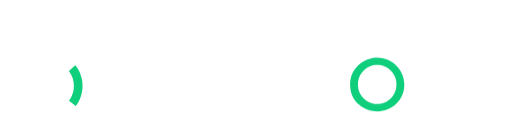
t = 0.00 s
t = 0.67 s: frame unchanged from t = 0.00 s, image omitted
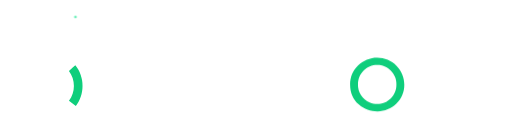
t = 1.33 s
t = 2.00 s: frame unchanged from t = 0.00 s, image omitted
t = 2.67 s: frame unchanged from t = 0.00 s, image omitted
t = 3.33 s: frame unchanged from t = 1.33 s, image omitted

The animated SVG that drew these frames (rendered in a browser with its animation timeline set to each time). Animation: 5 CSS @keyframes rules; one cycle of 4.00 s, repeats indefinitely.

<svg xmlns="http://www.w3.org/2000/svg" width="407.5" height="106.99" viewBox="0 0 407.5 106.99"><defs><mask id="b"><path fill="#fff" fill-rule="evenodd" d="M-1.05,105.88L408.95,105.88L408.95,11.65L-1.05,11.65L-1.05,105.88Z"/></mask><mask id="b-2"><path fill="#fff" fill-rule="evenodd" d="M-1.05,105.88L408.95,105.88L408.95,11.65L-1.05,11.65L-1.05,105.88Z"/></mask><mask id="b-3"><path fill="#fff" fill-rule="evenodd" d="M-1.05,105.88L408.95,105.88L408.95,11.65L-1.05,11.65L-1.05,105.88Z"/></mask><mask id="e"><path fill="#fff" fill-rule="evenodd" d="M-2.5,105.88L407.5,105.88L407.5,11.65L-2.5,11.65L-2.5,105.88Z"/></mask><mask id="e-2"><path fill="#fff" fill-rule="evenodd" d="M-2.5,105.88L407.5,105.88L407.5,11.65L-2.5,11.65L-2.5,105.88Z"/></mask><mask id="e-3"><path fill="#fff" fill-rule="evenodd" d="M-2.5,105.88L407.5,105.88L407.5,11.65L-2.5,11.65L-2.5,105.88Z"/></mask></defs><style>@keyframes a0_o{0%,80%{opacity:0}90%{opacity:1}}@keyframes a1_o{0%,60%,80%{opacity:0}70%{opacity:1}}@keyframes a2_o{0%,40%,60%{opacity:0}50%{opacity:1}}@keyframes a4_t{0%{transform:translate(300.49601px,67.46254px);animation-timing-function:cubic-bezier(.42,0,.58,1)}15%{transform:translate(300.49601px,33.62px);animation-timing-function:cubic-bezier(.42,0,1,1)}30%{transform:translate(300.49601px,67.46254px)}}@keyframes a3_t{0%,30%{transform:scale(1,1) translate(-300.49601px,-61.624864px)}15%{transform:scale(.005637,1) translate(-300.49601px,-61.624864px)}}</style><path fill="#fff" fill-rule="evenodd" d="M57.21,54.16L68.05,43.94L65.55,41.44C63.843,39.7254,61.9768,38.177,59.9765,36.8159C57.9762,35.4547,55.851,34.2869,53.6296,33.3283C51.4081,32.3696,49.1005,31.6245,46.738,31.1029C44.3754,30.5814,41.9686,30.2857,39.55,30.22L39.55,24.9C39.4729,24.2914,39.1764,23.7318,38.7161,23.3262C38.2559,22.9206,37.6635,22.6969,37.05,22.6969C36.4365,22.6969,35.8441,22.9206,35.3839,23.3262C34.9236,23.7318,34.6271,24.2914,34.55,24.9L34.55,30.39C33.9679,30.4504,33.3872,30.5241,32.8084,30.6112C32.2296,30.6982,31.6529,30.7985,31.0788,30.912C30.5046,31.0255,29.9331,31.1522,29.3648,31.2919C28.7964,31.4316,28.2313,31.5844,27.67,31.75L27.67,24.9C27.5929,24.2914,27.2964,23.7318,26.8361,23.3262C26.3759,22.9206,25.7835,22.6969,25.17,22.6969C24.5565,22.6969,23.9641,22.9206,23.5039,23.3262C23.0436,23.7318,22.7471,24.2914,22.67,24.9L22.67,33.62C14.71,37.1986,8.20733,43.3833,4.23449,51.1541C0.261647,58.9249,-0.944114,67.8176,0.816065,76.3657C2.57624,84.9138,7.19724,92.6068,13.9169,98.1758C20.6366,103.745,29.0537,106.857,37.78,107L67.64,107L67.64,90.47L47.5,75.31C48.1815,74.4033,48.7215,73.3986,49.1017,72.33C49.4819,71.2614,49.6979,70.1414,49.7423,69.0081C49.7867,67.8747,49.6591,66.7412,49.3636,65.6462C49.0682,64.5511,48.6084,63.5072,48,62.55ZM60.78,93.9L60.78,100.13L38.38,100.13C31.4443,100.13,24.7021,97.8425,19.1985,93.6219C13.6948,89.4012,9.73689,83.4831,7.93812,76.7847C6.13934,70.0863,6.60013,62.9816,9.24909,56.5716C11.898,50.1617,16.5872,44.8044,22.59,41.33L22.59,51.66C22.499,52.3778,22.721,53.1001,23.1994,53.643C23.6778,54.1858,24.3664,54.4969,25.09,54.4969C25.8136,54.4969,26.5022,54.1858,26.9806,53.643C27.459,53.1001,27.681,52.3778,27.59,51.66L27.59,39C30.1126,38.0789,32.7424,37.4838,35.4158,37.229C38.0891,36.9743,40.7841,37.062,43.4352,37.49C46.0863,37.9181,48.6719,38.683,51.1292,39.7661C53.5866,40.8493,55.8955,42.2418,58,43.91L42.66,58.11C42.3231,57.9716,41.9797,57.8497,41.6309,57.7448C41.2821,57.6399,40.9284,57.552,40.5711,57.4816C40.2138,57.4111,39.8532,57.3581,39.4907,57.3228C39.1282,57.2875,38.7642,57.2699,38.4,57.27C35.3381,57.179,32.3698,58.3317,30.1718,60.4654C27.9738,62.599,26.7334,65.5317,26.7334,68.595C26.7334,71.6583,27.9738,74.591,30.1718,76.7246C32.3698,78.8583,35.3381,80.011,38.4,79.92C38.6703,79.919,38.9405,79.9085,39.2101,79.8888C39.4796,79.869,39.7485,79.8398,40.016,79.8013C40.2836,79.7629,40.5497,79.7151,40.8139,79.6582C41.0782,79.6013,41.3404,79.5351,41.6,79.46ZM42.86,68.6C42.856,70.403,41.7668,72.0262,40.0999,72.7134C38.4329,73.4005,36.5163,73.0165,35.2428,71.7402C33.9693,70.4638,33.5896,68.5463,34.2805,66.8809C34.9714,65.2156,36.597,64.13,38.4,64.13C38.9865,64.13,39.5673,64.2457,40.1091,64.4705C40.6508,64.6952,41.143,65.0246,41.5572,65.4398C41.9715,65.855,42.2998,66.3479,42.5234,66.8902C42.7469,67.4324,42.8613,68.0135,42.86,68.6Z"/><path fill="#0fce7c" fill-rule="evenodd" d="M65.24,68.6C65.2431,70.0352,65.13,71.4683,64.902,72.8853C64.674,74.3024,64.3318,75.6986,63.8787,77.0604C63.4256,78.4223,62.8631,79.7452,62.1968,81.0164C61.5304,82.2875,60.7623,83.5027,59.9,84.65L54.41,80.51C55.6838,78.7994,56.675,76.8956,57.346,74.8712C58.0169,72.8467,58.3589,70.7278,58.3589,68.595C58.3589,66.4622,58.0169,64.3433,57.346,62.3188C56.675,60.2944,55.6838,58.3906,54.41,56.68L57.19,54.16L59.5,52C60.4272,53.1699,61.254,54.4158,61.9716,55.7247C62.6893,57.0336,63.2952,58.4006,63.7831,59.8114C64.2709,61.2221,64.6388,62.6715,64.8829,64.1441C65.127,65.6167,65.2465,67.1073,65.24,68.6Z"/><g id="particles"><path style="animation:2s linear infinite both a0_o" fill="#25e899" fill-rule="evenodd" d="M75.58,26.79L72.83,29.54L70.08,26.79L72.83,24.04L75.58,26.79Z" opacity="0" transform="translate(66.915,14.77) translate(-8.665,-14.77) translate(-58.25,5.84678e-05)"/><path style="animation:2s linear infinite both a1_o" fill="#25e899" fill-rule="evenodd" d="M60.88,13.53L59.57,14.85L58.25,13.53L59.57,12.21L60.88,13.53Z" opacity="0" transform="translate(66.915,14.77) translate(-8.665,-14.77) translate(-58.25,5.84678e-05)"/><path style="animation:2s linear infinite both a2_o" fill="#25e899" fill-rule="evenodd" d="M74.54,2C74.54,1.19108,74.0527,0.461803,73.3054,0.152241C72.558,-0.157321,71.6978,0.0137904,71.1258,0.585786C70.5538,1.15778,70.3827,2.01802,70.6922,2.76537C71.0018,3.51272,71.7311,4,72.54,4C72.8026,4,73.0627,3.94827,73.3054,3.84776C73.548,3.74725,73.7685,3.59993,73.9542,3.41421C74.1399,3.2285,74.2872,3.00802,74.3878,2.76537C74.4883,2.52272,74.54,2.26264,74.54,2" opacity="0" transform="translate(66.915,14.77) translate(-8.665,-14.77) translate(-58.25,5.84678e-05)"/></g><path fill="#fff" fill-rule="evenodd" d="M121,67.37L138.12,67.37L138.12,68.74C138.129,69.4372,138.112,70.1344,138.069,70.8304C138.027,71.5263,137.958,72.2204,137.865,72.9113C137.771,73.6022,137.652,74.2895,137.508,74.9716C137.363,75.6537,137.194,76.3303,137,77C136.809,77.5729,136.588,78.1357,136.339,78.6861C136.09,79.2365,135.813,79.7737,135.509,80.2958C135.205,80.8179,134.875,81.3241,134.519,81.8124C134.164,82.3007,133.784,82.7705,133.38,83.22C132.475,84.2667,131.458,85.2102,130.346,86.0332C129.234,86.8563,128.034,87.5539,126.769,88.1133C125.503,88.6727,124.18,89.0905,122.823,89.359C121.466,89.6276,120.083,89.7453,118.7,89.71C117.314,89.7281,115.929,89.6034,114.569,89.3379C113.208,89.0723,111.878,88.6673,110.6,88.1293C109.323,87.5913,108.104,86.9231,106.963,86.1353C105.822,85.3475,104.766,84.4443,103.81,83.44C102.813,82.4554,101.918,81.3728,101.139,80.2085C100.359,79.0443,99.6993,77.8044,99.1688,76.5076C98.6382,75.2108,98.2399,73.8639,97.9798,72.4871C97.7197,71.1104,97.5991,69.7109,97.62,68.31C97.6107,65.4666,98.1647,62.6496,99.2501,60.0215C100.335,57.3934,101.931,55.0063,103.943,52.9981C105.956,50.9898,108.347,49.4002,110.978,48.3209C113.608,47.2416,116.427,46.6941,119.27,46.71C120.05,46.7057,120.829,46.7449,121.605,46.8273C122.38,46.9097,123.15,47.0353,123.912,47.2034C124.673,47.3715,125.425,47.5819,126.163,47.8336C126.901,48.0852,127.624,48.3778,128.33,48.71C129.086,49.1094,129.822,49.5455,130.536,50.0167C131.25,50.488,131.94,50.9937,132.604,51.5323C133.269,52.0708,133.906,52.6414,134.515,53.2421C135.124,53.8428,135.703,54.4728,136.25,55.13L131.79,59.4C128.39,54.8667,124.25,52.6033,119.37,52.61C118.349,52.5878,117.329,52.671,116.325,52.8582C115.322,53.0455,114.34,53.3358,113.396,53.7245C112.452,54.1133,111.551,54.5984,110.706,55.1722C109.862,55.746,109.079,56.4055,108.37,57.14C107.639,57.8667,106.984,58.6662,106.416,59.526C105.847,60.3857,105.368,61.3013,104.985,62.2585C104.603,63.2157,104.319,64.2094,104.138,65.2242C103.958,66.239,103.881,67.2696,103.91,68.3C103.911,70.2964,104.296,72.274,105.044,74.1252C105.791,75.9763,106.888,77.6665,108.273,79.1038C109.659,80.5411,111.308,81.6988,113.13,82.5137C114.953,83.3286,116.915,83.7857,118.91,83.86C119.664,83.8617,120.417,83.7954,121.159,83.662C121.902,83.5286,122.631,83.3286,123.337,83.0644C124.044,82.8002,124.725,82.4729,125.373,82.0865C126.02,81.7001,126.632,81.2562,127.2,80.76C127.772,80.3033,128.297,79.791,128.768,79.2305C129.239,78.6701,129.653,78.0643,130.004,77.4221C130.355,76.7799,130.641,76.1044,130.859,75.4055C131.077,74.7067,131.224,73.988,131.3,73.26L121,73.26Z"/><g mask="url(#b)"><path fill="#fff" fill-rule="evenodd" d="M159.21,88.94L165.46,88.94L165.46,47.52L159.21,47.52L159.21,88.94Z"/></g><g mask="url(#b-2)"><path fill="#fff" fill-rule="evenodd" d="M201.13,53.39L201.13,88.94L194.88,88.94L194.88,53.39L185.35,53.39L185.35,47.52L210.62,47.52L210.62,53.39L201.13,53.39Z"/></g><g mask="url(#b-3)"><path fill="#fff" fill-rule="evenodd" d="M259.62,49.73L259.62,57.12C256.007,54.1,252.27,52.59,248.41,52.59C247.405,52.5711,246.401,52.6584,245.414,52.8504C244.427,53.0425,243.463,53.3382,242.538,53.7326C241.614,54.1271,240.733,54.6181,239.912,55.1975C239.09,55.7769,238.332,56.4414,237.65,57.18C236.932,57.9139,236.289,58.7175,235.73,59.579C235.172,60.4405,234.701,61.3556,234.324,62.3106C233.947,63.2656,233.666,64.2559,233.486,65.2666C233.306,66.2774,233.227,67.3036,233.25,68.33C233.227,69.3452,233.306,70.3601,233.487,71.3593C233.667,72.3586,233.948,73.3371,234.325,74.2799C234.702,75.2227,235.174,76.125,235.732,76.9732C236.29,77.8213,236.933,78.6109,237.65,79.33C238.342,80.0543,239.108,80.7049,239.935,81.2715C240.761,81.838,241.644,82.3174,242.57,82.7019C243.495,83.0865,244.458,83.3742,245.442,83.5603C246.427,83.7465,247.428,83.8302,248.43,83.81C248.906,83.8231,249.383,83.8104,249.858,83.7718C250.333,83.7332,250.805,83.6688,251.273,83.5789C251.741,83.489,252.204,83.3737,252.66,83.2336C253.115,83.0935,253.562,82.9287,254,82.74C254.233,82.6405,254.464,82.5356,254.692,82.4252C254.921,82.3148,255.146,82.1991,255.369,82.0781C255.592,81.9571,255.812,81.8308,256.029,81.6994C256.246,81.568,256.46,81.4315,256.67,81.29C256.923,81.1208,257.173,80.9479,257.421,80.7715C257.669,80.5951,257.914,80.4151,258.157,80.2317C258.399,80.0483,258.639,79.8614,258.876,79.6711C259.114,79.4807,259.348,79.287,259.58,79.09L259.58,86.64C258.728,87.1302,257.846,87.5641,256.937,87.9389C256.029,88.3137,255.097,88.6286,254.148,88.8816C253.198,89.1346,252.233,89.3251,251.259,89.4519C250.284,89.5787,249.303,89.6415,248.32,89.64C246.916,89.6637,245.513,89.545,244.133,89.2858C242.753,89.0266,241.403,88.6282,240.103,88.0966C238.804,87.5651,237.561,86.9032,236.395,86.1211C235.229,85.339,234.145,84.4407,233.16,83.44C232.166,82.4659,231.273,81.3931,230.496,80.2383C229.718,79.0835,229.061,77.8527,228.532,76.5647C228.004,75.2768,227.608,73.9385,227.351,72.5705C227.094,71.2025,226.976,69.8118,227,68.42C226.991,67.1366,227.099,65.8551,227.321,64.5911C227.543,63.327,227.879,62.0857,228.325,60.8822C228.771,59.6787,229.324,58.518,229.979,57.4142C230.634,56.3104,231.387,55.2681,232.23,54.3C233.234,53.0785,234.374,51.9754,235.628,51.012C236.882,50.0486,238.242,49.2312,239.681,48.5756C241.12,47.92,242.629,47.4305,244.179,47.1165C245.729,46.8025,247.309,46.6661,248.89,46.71C249.834,46.7144,250.777,46.7817,251.712,46.9116C252.647,47.0414,253.572,47.2336,254.481,47.4866C255.391,47.7397,256.282,48.0532,257.15,48.425C258.018,48.7968,258.859,49.2261,259.67,49.71"/></g><g style="animation:2s linear infinite both a4_t"><g style="animation:2s linear infinite both a3_t" mask="url(#e)" transform="translate(300.496,67.4625) translate(-300.496,-61.6249)"><path fill="#0fce7c" fill-rule="evenodd" d="M285.15,61.51C285.079,64.5767,285.928,67.5943,287.588,70.1737C289.249,72.7531,291.643,74.7759,294.464,75.9812C297.285,77.1866,300.402,77.5192,303.414,76.9361C306.425,76.353,309.193,74.881,311.36,72.71C312.087,71.986,312.739,71.1904,313.306,70.3353C313.873,69.4802,314.352,68.57,314.736,67.6186C315.12,66.6671,315.407,65.6793,315.592,64.6702C315.778,63.6611,315.861,62.6358,315.84,61.61C315.866,60.5865,315.788,59.5631,315.607,58.5554C315.426,57.5476,315.144,56.5608,314.764,55.6101C314.384,54.6593,313.909,53.7495,313.346,52.8946C312.782,52.0397,312.134,51.2441,311.41,50.52C310.711,49.7879,309.938,49.1304,309.103,48.558C308.268,47.9857,307.376,47.5016,306.441,47.1135C305.506,46.7255,304.533,46.4355,303.538,46.2485C302.544,46.0614,301.532,45.9781,300.52,46C298.488,45.9905,296.474,46.3859,294.597,47.1632C292.719,47.9404,291.015,49.0838,289.584,50.5268C288.154,51.9697,287.025,53.6832,286.263,55.5672C285.502,57.4513,285.123,59.4681,285.15,61.5M278.85,61.43C278.835,60.0297,278.965,58.6317,279.239,57.2584C279.512,55.885,279.928,54.5437,280.478,53.256C281.028,51.9683,281.71,50.7412,282.514,49.5943C283.317,48.4474,284.238,47.387,285.26,46.43C286.257,45.4178,287.354,44.5091,288.534,43.7178C289.714,42.9264,290.972,42.2565,292.287,41.7182C293.601,41.1798,294.967,40.7759,296.364,40.5125C297.76,40.2492,299.179,40.1277,300.6,40.15C303.425,40.1643,306.219,40.7312,308.826,41.8188C311.433,42.9063,313.802,44.4935,315.799,46.4909C317.796,48.4882,319.384,50.8571,320.471,53.464C321.559,56.0709,322.126,58.8654,322.14,61.69C322.165,63.1021,322.043,64.5129,321.776,65.8996C321.508,67.2864,321.098,68.6416,320.55,69.9433C320.002,71.245,319.32,72.4861,318.515,73.6466C317.711,74.8071,316.787,75.8807,315.76,76.85C313.795,78.7754,311.485,80.313,308.95,81.3822C306.415,82.4514,303.702,83.033,300.951,83.0965C298.201,83.16,295.463,82.7042,292.882,81.7532C290.301,80.8021,287.922,79.3727,285.87,77.54C281.203,73.4467,278.87,68.0833,278.87,61.45"/></g></g><g mask="url(#e-2)"><path fill="#fff" fill-rule="evenodd" d="M340.55,88.94L346.8,88.94L346.8,47.52L340.55,47.52L340.55,88.94Z"/></g><g mask="url(#e-3)"><path fill="#fff" fill-rule="evenodd" d="M371.04,88.94L371.04,44.7L401.25,76.3L401.25,47.52L407.5,47.52L407.5,91.46L377.29,59.94L377.29,88.94L371.04,88.94Z"/></g></svg>